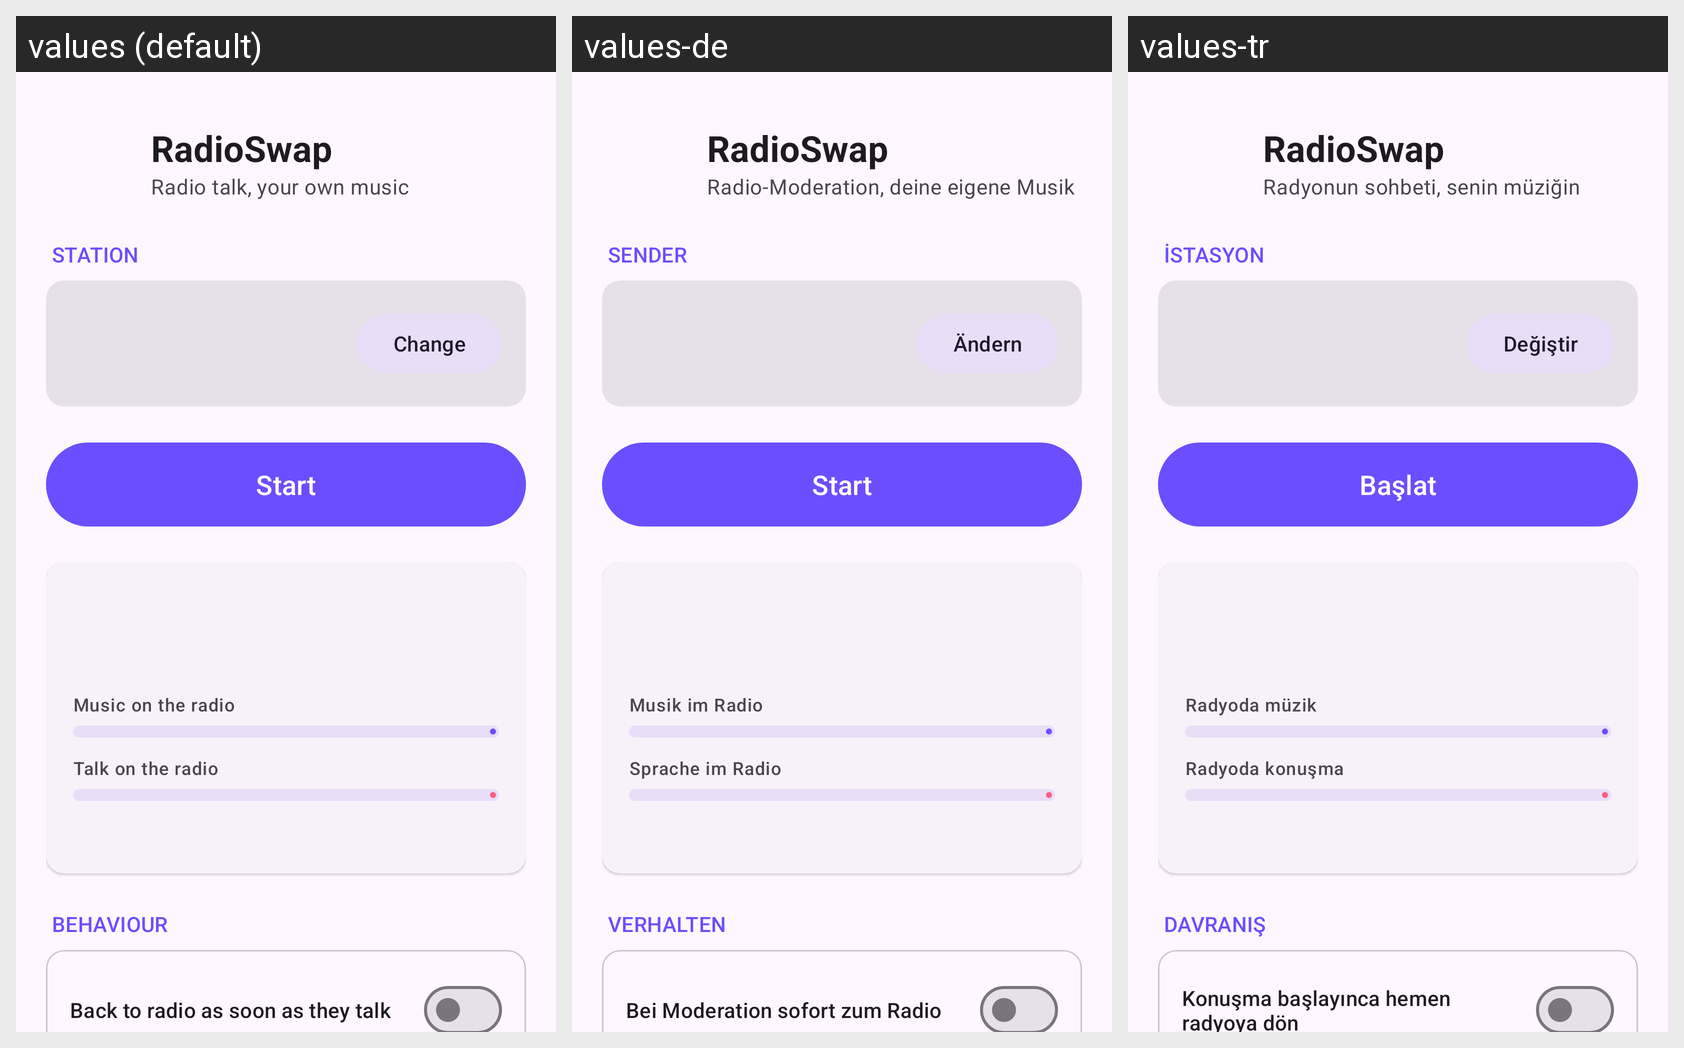

The same Android screen rendered under several of its app's locales, left to right. List the strings drawn on it with the default value and each locale's translation.
Android screen res/layout/activity_main.xml rendered under 3 locales, left to right: values (default), values-de, values-tr. Device: Nexus 5 (rendered at 1080×1920; each locale shown at half size, 540×960, under a caption strip naming it); theme Theme.RadioTausch.
Other locales in the repository, not shown: values-es, values-fr, values-it.
Strings drawn on this screen, with the default value and each locale's value (text and hints the layout hard-codes, and strings that could not be matched under every locale, appear in the picture but are not listed):

app_name
  values: RadioSwap
  values-de: RadioSwap  [not translated; the default value is used]
  values-tr: RadioSwap  [not translated; the default value is used]

tagline
  values: Radio talk, your own music
  values-de: Radio-Moderation, deine eigene Musik
  values-tr: Radyonun sohbeti, senin müziğin

station_header
  values: STATION
  values-de: SENDER
  values-tr: İSTASYON

change
  values: Change
  values-de: Ändern
  values-tr: Değiştir

start
  values: Start
  values-de: Start
  values-tr: Başlat

music_label
  values: Music on the radio
  values-de: Musik im Radio
  values-tr: Radyoda müzik

talk_label
  values: Talk on the radio
  values-de: Sprache im Radio
  values-tr: Radyoda konuşma

behaviour_header
  values: BEHAVIOUR
  values-de: VERHALTEN
  values-tr: DAVRANIŞ

instant_back
  values: Back to radio as soon as they talk
  values-de: Bei Moderation sofort zum Radio
  values-tr: Konuşma başlayınca hemen radyoya dön
